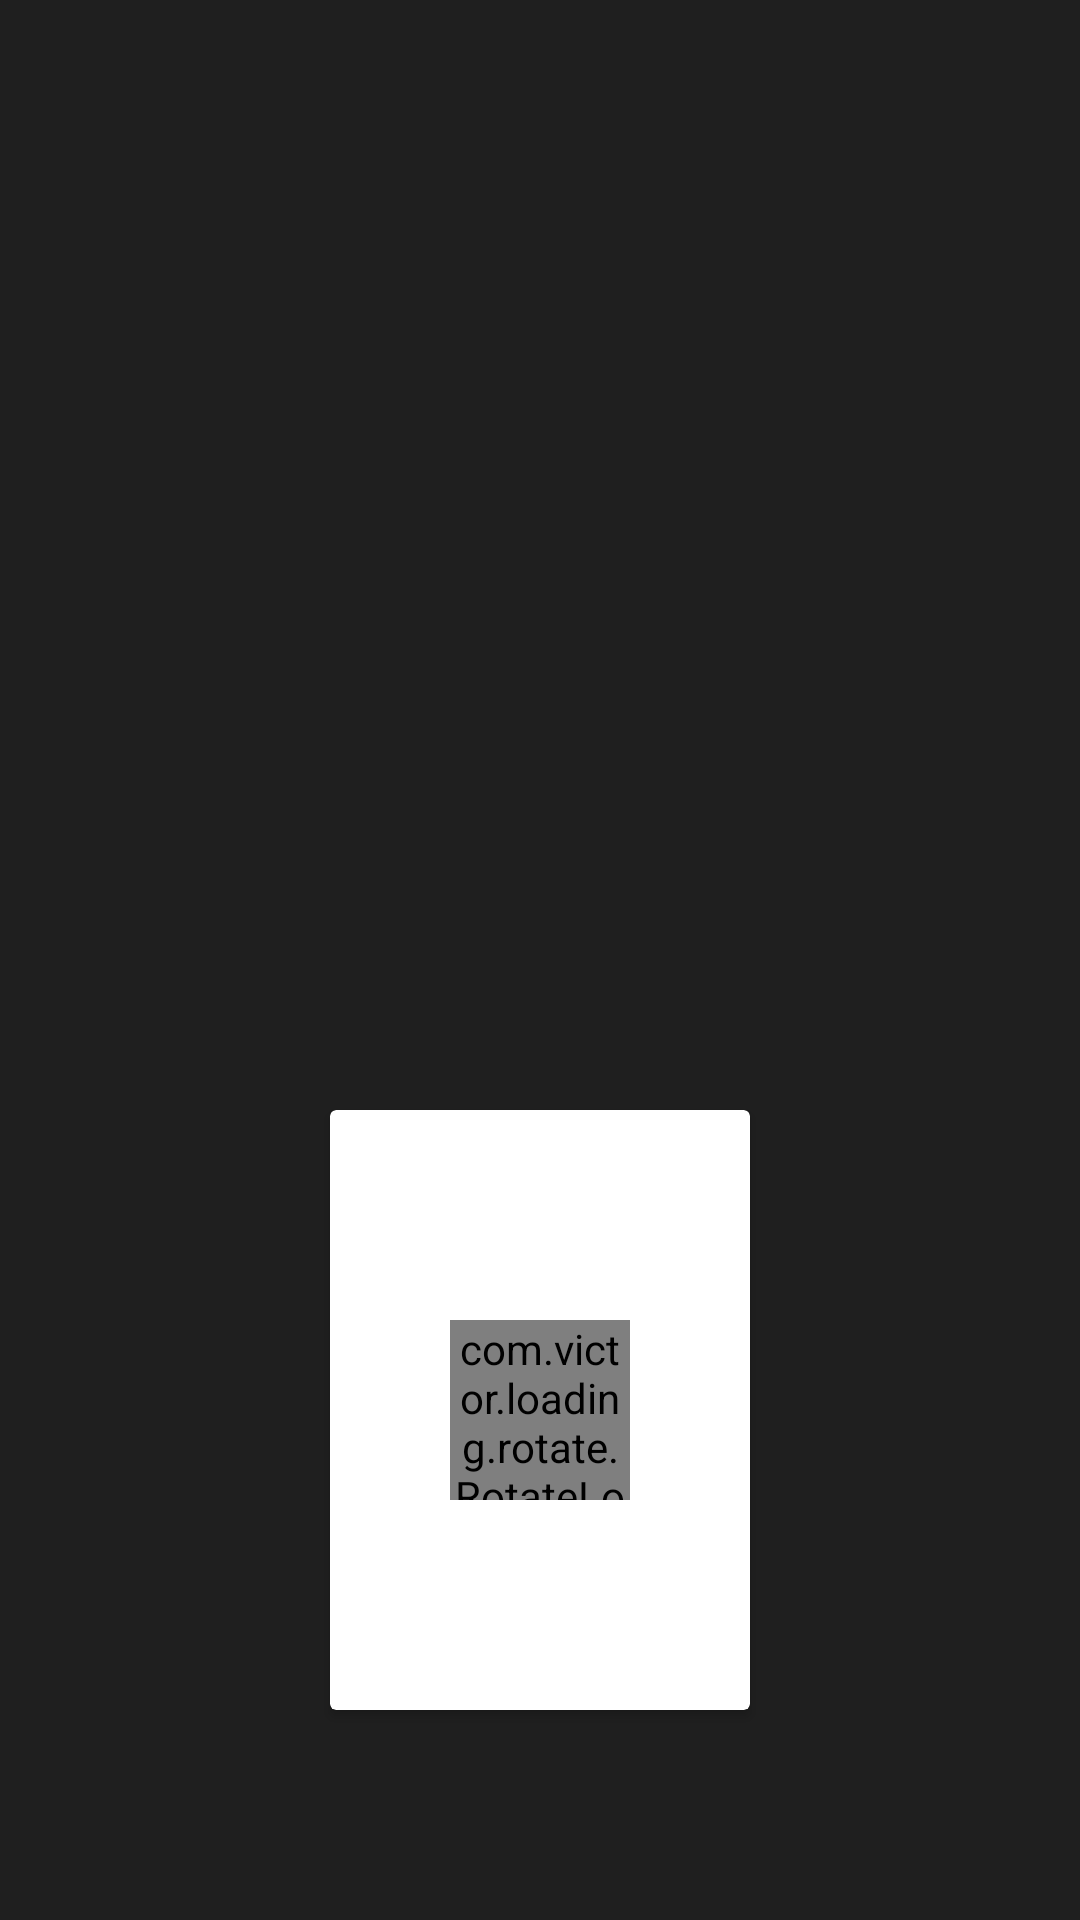

The Android layout XML behind this screen, and the referenced resources:
<!-- AndroidManifest.xml: application theme AppTheme -->
<!-- res/layout/cast_header_pic.xml -->
<?xml version="1.0" encoding="utf-8"?>
<LinearLayout xmlns:android="http://schemas.android.com/apk/res/android"
    android:layout_width="match_parent"
    android:layout_height="550dp"
    xmlns:app="http://schemas.android.com/apk/res-auto"
    android:background="@color/colorPrimaryDark">

    <RelativeLayout
        android:layout_width="match_parent"
        android:layout_height="match_parent">

        <RelativeLayout
            android:layout_width="match_parent"
            android:layout_height="320dp"
            android:background="@color/colorPrimaryDark">

            <android.support.v4.view.ViewPager
                android:id="@+id/castViewPager"
                android:layout_width="match_parent"
                android:layout_height="match_parent"
                android:layout_alignParentEnd="true"
                android:layout_alignParentTop="true"
                android:layout_gravity="center"
                android:layout_alignParentRight="true">

            </android.support.v4.view.ViewPager>

        </RelativeLayout>

        <android.support.v7.widget.CardView
            android:layout_width="wrap_content"
            android:layout_height="wrap_content"
            android:layout_alignParentBottom="true"
            android:layout_centerInParent="true"
            android:layout_marginBottom="70dp">

            <com.victor.loading.rotate.RotateLoading
                android:id="@+id/loadingCastDP"
                android:layout_width="60dp"
                android:layout_height="60dp"
                android:layout_gravity="center"
                app:loading_color="@color/colorSecondary"
                app:loading_width="5dp" />

            <ImageView
                android:id="@+id/castPersonDP"
                android:layout_width="140dp"
                android:layout_height="200dp"
                android:scaleType="fitXY" />
        </android.support.v7.widget.CardView>

        <TextView
            android:id="@+id/castPersonName"
            android:layout_width="wrap_content"
            android:layout_height="wrap_content"
            android:layout_alignParentBottom="true"
            android:layout_centerHorizontal="true"
            android:layout_gravity="center|bottom"
            android:layout_marginBottom="16dp"
            android:layout_marginTop="10dp"
            android:textColor="@color/colorSecondary"
            android:textSize="40dp"
            android:textStyle="bold"/>
    </RelativeLayout>

</LinearLayout>
<!-- resources referenced by this layout -->
<resources>
  <color name="colorPrimaryDark">#1F1F1F</color>
  <color name="colorSecondary">#FFEF00</color>
  <style name="AppTheme" parent="Base.Theme.AppCompat.Light.DarkActionBar">
          
          <item name="colorPrimary">@color/colorPrimary</item>
          <item name="colorPrimaryDark">@color/colorPrimaryDark</item>
          <item name="colorAccent">@color/colorAccent</item>
      </style>
  <color name="colorPrimary">#808080</color>
  <color name="colorAccent">#FF8000</color>
</resources>
